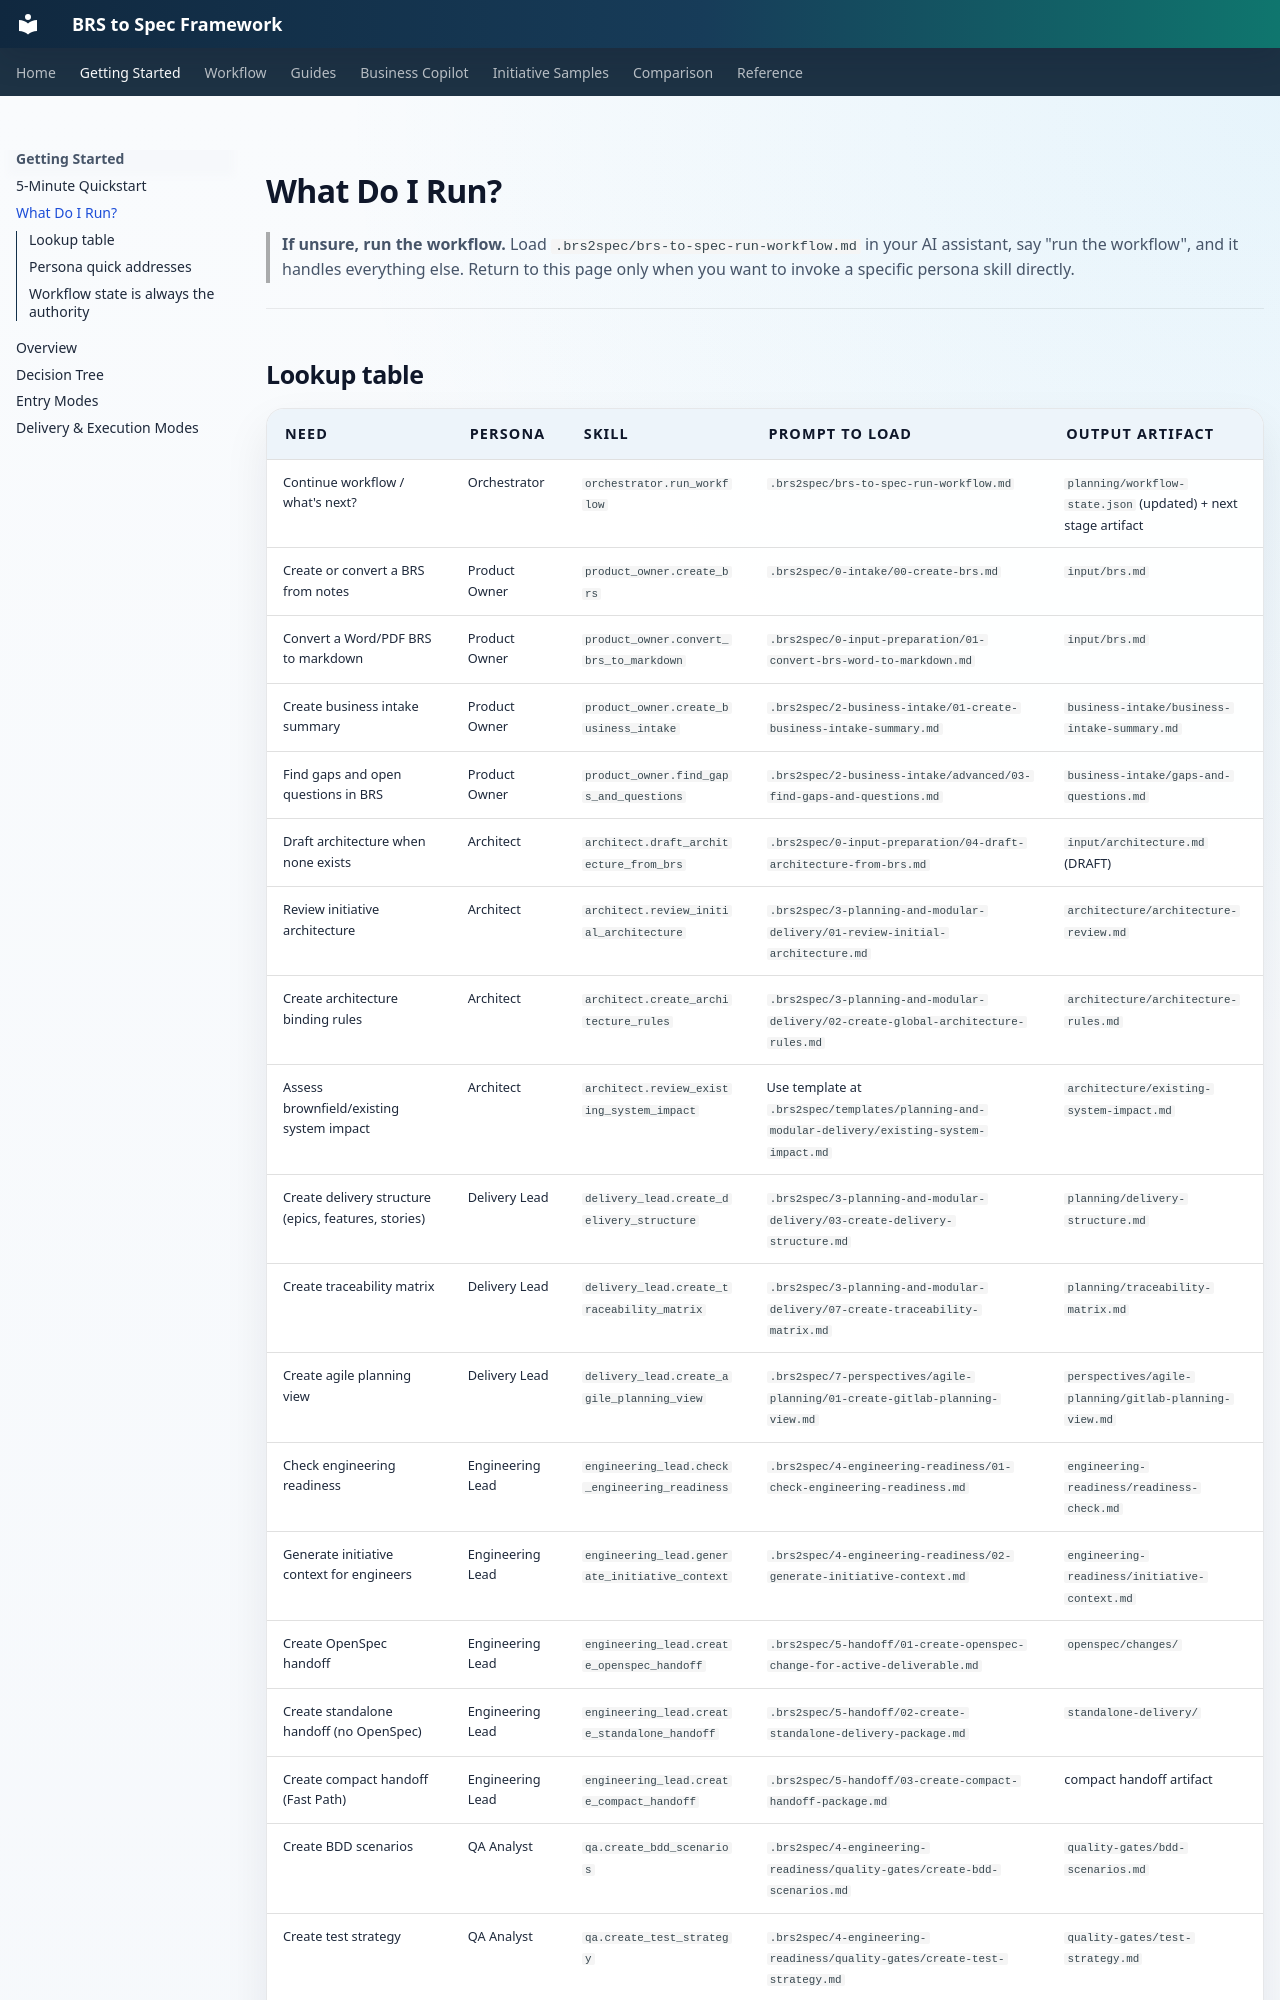

repository: nicobit/brs-to-spec · page: 01-what-do-i-run/index.html · generator: mkdocs

# What Do I Run?

> **If unsure, run the workflow.** Load `.brs2spec/brs-to-spec-run-workflow.md` in your AI assistant, say "run the workflow", and it handles everything else. Return to this page only when you want to invoke a specific persona skill directly.

---
